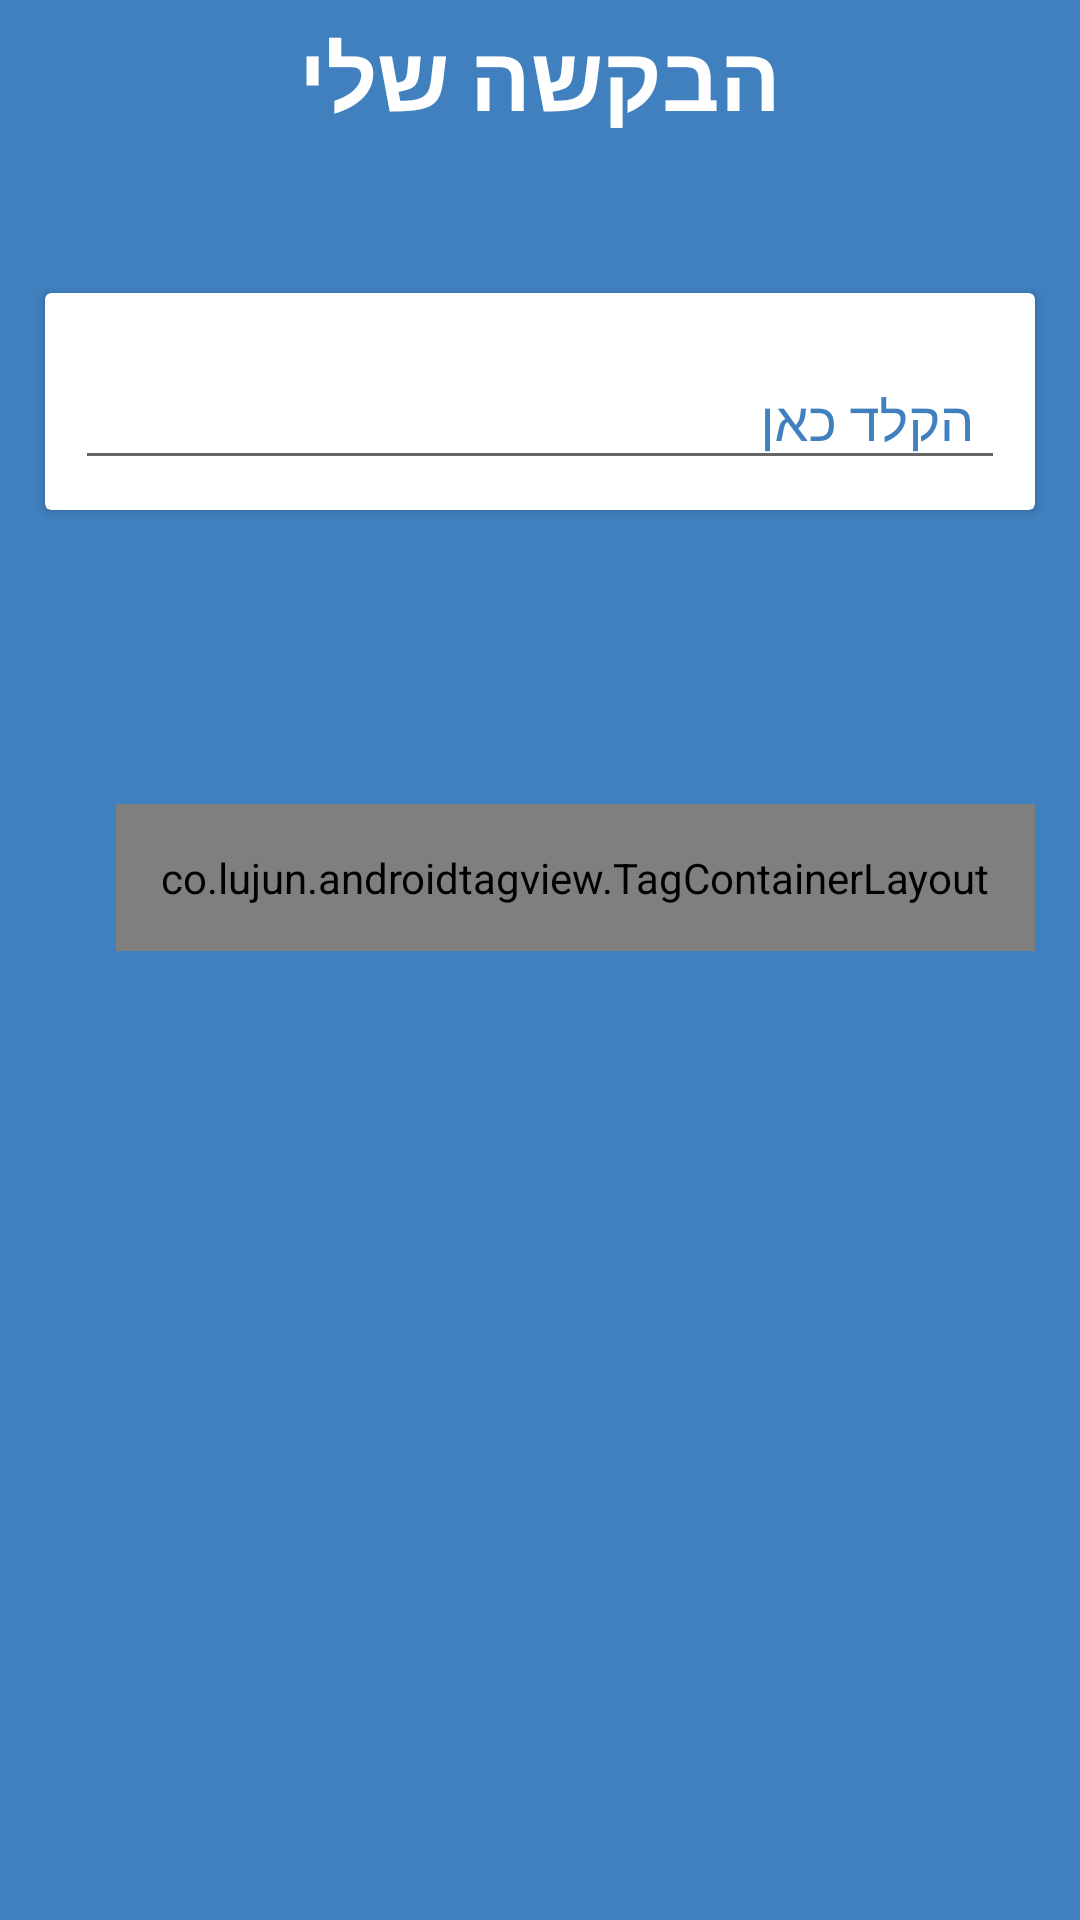

Write the Android layout XML for this screen, with the resource values it uses.
<!-- AndroidManifest.xml: application theme Theme.AppCompat.Light.NoActionBar -->
<!-- res/layout/activity_my_give_or_take_request.xml -->
<?xml version="1.0" encoding="utf-8"?>
<LinearLayout xmlns:android="http://schemas.android.com/apk/res/android"
    xmlns:app="http://schemas.android.com/apk/res-auto"
    xmlns:tools="http://schemas.android.com/tools"
    android:layout_width="match_parent"
    android:layout_height="match_parent"
    android:layout_gravity="right"
    android:layoutDirection="rtl"
    android:background="@color/blue"
    android:orientation="vertical"
    tools:context="com.finalproject.giveandtake.UI.userHashtags.MyGiveOrTakeRequestActivity">

            <TextView
                android:layout_width="match_parent"
                android:layout_height="wrap_content"
                android:layout_marginTop="5dp"
                android:fontFamily="@font/banthink"
                android:text="@string/GiveOrTakeReq_viewTitle"
                android:textAlignment="center"
                android:textColor="@color/white"
                android:textSize="30dp"
                android:textStyle="bold" />

            <TextView
                android:id="@+id/myHashtagActivity_title_request_type"
                android:layout_width="wrap_content"
                android:layout_height="wrap_content"
                android:layout_gravity="center"
                android:layout_marginBottom="5dp"
                android:layout_marginTop="5dp"
                android:textColor="@color/white"
                android:textSize="20dp" />

    <androidx.cardview.widget.CardView
        android:layout_width="match_parent"
        android:layout_height="wrap_content"
        android:layout_margin="15dp">

        <com.google.android.material.textfield.TextInputLayout
            android:layout_width="match_parent"
            android:layout_height="wrap_content"
            android:layout_margin="10dp"
            android:textColorHint="@color/blue">

            <EditText
                android:id="@+id/request_input_text"
                android:layout_width="match_parent"
                android:layout_height="wrap_content"
                android:hint="@string/GiveOrTakeReq_inputTextHint"
                android:maxLines="5"
                android:paddingEnd="10dp"
                android:paddingStart="10dp"
                android:textColor="@color/blue"
                android:textColorHint="@color/blue" />
        </com.google.android.material.textfield.TextInputLayout>
    </androidx.cardview.widget.CardView>
    <LinearLayout
        android:layout_width="wrap_content"
        android:layout_height="wrap_content"
        android:layout_gravity="center"
        android:padding="10dp"
        android:layoutDirection="rtl"
        android:orientation="horizontal">
    <Button
        android:id="@+id/request_find_text_btn"
        style="?android:textAppearanceSmall"
        android:layout_width="wrap_content"
        android:layout_height="wrap_content"
        android:layout_marginLeft="50dp"
        android:layout_gravity="center"
        android:background="@drawable/button_shape_rounded"
        android:text="@string/GiveOrTakeReq_findTextBtn"
        android:textColor="@color/blue"
        android:textStyle="bold" />
        <ProgressBar
            android:id="@+id/myHashtagActivity_progress_bar"
            android:layout_width="wrap_content"
            android:layout_height="wrap_content"
            android:layout_marginLeft="50dp"
            android:layout_gravity="center"
            android:visibility="invisible"/>
    <Button
        android:id="@+id/add_tag_btn"
        style="?android:textAppearanceSmall"
        android:layout_width="wrap_content"
        android:layout_height="wrap_content"
        android:layout_gravity="center"
        android:background="@drawable/button_shape_rounded"
        android:text="@string/GiveOrTakeAddTags"
        android:textColor="@color/blue"
        android:textStyle="bold" />
    </LinearLayout>


    <ScrollView
        android:layout_width="wrap_content"
        android:layout_height="160dp"
        android:layoutDirection="rtl"
        android:textDirection="rtl">
    <co.lujun.androidtagview.TagContainerLayout
        android:id="@+id/GiveOrTakeReq_tag_group"
        android:layout_width="match_parent"
        android:layout_height="30dp"
        android:layout_margin="15dp"
        android:padding="15dp"
        android:layoutDirection="rtl"
        android:textDirection="rtl"
        app:container_enable_drag="false"
        app:horizontal_interval="10dp"
        app:vertical_interval="10dp"
        app:tag_selectable="true"
        app:tag_clickable="true"
        app:tag_background_color="@color/green"
        app:tag_enable_cross="true"
        app:tag_ripple_duration="0"
        app:tag_theme="none" />
    </ScrollView>

        <com.spark.submitbutton.SubmitButton
            android:id="@+id/make_request_btn"
            android:layout_width="60dp"
            android:layout_gravity="center"
            android:layout_height="60dp"
            android:text="@string/GiveOrTakeReq_afterSelectTags"
            android:textColor="@android:color/black"
            app:sub_btn_background="@color/white"
            app:sub_btn_duration="1500"
            app:sub_btn_line_color="@color/green"
            app:sub_btn_ripple_color="@color/green"
            app:sub_btn_tick_color="@color/white"
            android:visibility="invisible"/>


</LinearLayout>
<!-- resources referenced by this layout -->
<resources>
  <color name="blue">#4080bf</color>
  <color name="green">#33cc33</color>
  <color name="white">#ffffff</color>
  <string name="GiveOrTakeAddTags">הוסף תגית +</string>
  <string name="GiveOrTakeReq_afterSelectTags">שמירה</string>
  <string name="GiveOrTakeReq_findTextBtn">מצא תגיות</string>
  <string name="GiveOrTakeReq_inputTextHint">הקלד כאן</string>
  <string name="GiveOrTakeReq_viewTitle">הבקשה שלי</string>
</resources>
